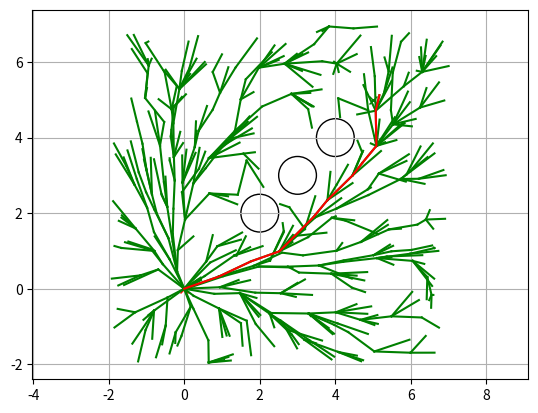

Generate this figure with matplotlib:
import numpy as np
import matplotlib.pyplot as plt
import math

class Node:
    def __init__(self, x, y):
        self.x = x
        self.y = y
        self.cost = 0.0
        self.parent = None

def distance(node1, node2):
    return math.sqrt((node1.x - node2.x)**2 + (node1.y - node2.y)**2)

def nearest_node(nodes, n):
    return min(nodes, key=lambda node: distance(node, n))

def steer(from_node, to_node, extend_length=float('inf')):
    dist = distance(from_node, to_node)
    if extend_length > dist:
        extend_length = dist
    theta = math.atan2(to_node.y - from_node.y, to_node.x - from_node.x)
    new_node = Node(from_node.x + extend_length * math.cos(theta),
                    from_node.y + extend_length * math.sin(theta))
    new_node.cost = from_node.cost + extend_length
    new_node.parent = from_node
    return new_node

def choose_parent(nn, new_node, nodes, r, obstacle_list):
    for node in nodes:
        if distance(node, new_node) < r and node.cost + distance(node, new_node) < new_node.cost and not check_collision(node, new_node, obstacle_list):
            new_node.parent = node
            new_node.cost = node.cost + distance(node, new_node)
    return new_node

def rewire(nodes, new_node, r, obstacle_list):
    for node in nodes:
        if node != new_node and distance(node, new_node) < r and new_node.cost + distance(new_node, node) < node.cost and not check_collision(new_node, node, obstacle_list):
            node.parent = new_node
            node.cost = new_node.cost + distance(new_node, node)
    return nodes

def check_collision(from_node, to_node, obstacle_list):
    for (ox, oy, size) in obstacle_list:
        d = distance(Node(ox, oy), Node((from_node.x + to_node.x) / 2, (from_node.y + to_node.y) / 2))
        if d <= size + math.sqrt(((from_node.x - to_node.x) / 2)**2 + ((from_node.y - to_node.y) / 2)**2):
            return True
    return False

def generate_rrt_star(start, goal, obstacle_list, iter_max, area, r):
    nodes = [start]
    for _ in range(iter_max):
        rnd_node = Node(np.random.uniform(area[0], area[1]), np.random.uniform(area[2], area[3]))
        nn = nearest_node(nodes, rnd_node)
        new_node = steer(nn, rnd_node, extend_length=0.5)
        if not check_collision(nn, new_node, obstacle_list):
            nodes.append(choose_parent(nn, new_node, nodes, r, obstacle_list))
            nodes = rewire(nodes, new_node, r, obstacle_list)
    
    # Generate path
    path = []
    last_node = nearest_node(nodes, goal)
    while last_node and last_node.parent:
        path.append(last_node)
        last_node = last_node.parent
    path.append(start)
    
    return nodes, path[::-1]

def plot_graph(nodes, path, obstacle_list, start, goal):
    plt.figure()
    plt.plot(start.x, start.y, "xr")
    plt.plot(goal.x, goal.y, "xg")
    for node in nodes:
        if node.parent:
            plt.plot([node.x, node.parent.x], [node.y, node.parent.y], "-g")
    for (ox, oy, size) in obstacle_list:
        circle = plt.Circle((ox, oy), size, color='black', fill=False)
        plt.gca().add_artist(circle)
    if path:
        plt.plot([node.x for node in path], [node.y for node in path], '-r')
    plt.grid(True)
    plt.axis("equal")
    plt.show()

# Parameters
start = Node(0, 0)
goal = Node(5, 5)
obstacle_list = [(2, 2, 0.5), (3, 3, 0.5), (4, 4, 0.5)]
iter_max = 500
area = [-2, 7, -2, 7]
r = 1.0  # radius for choosing parent and rewire operations

nodes, path = generate_rrt_star(start, goal, obstacle_list, iter_max, area, r)
plot_graph(nodes, path, obstacle_list, start, goal)
